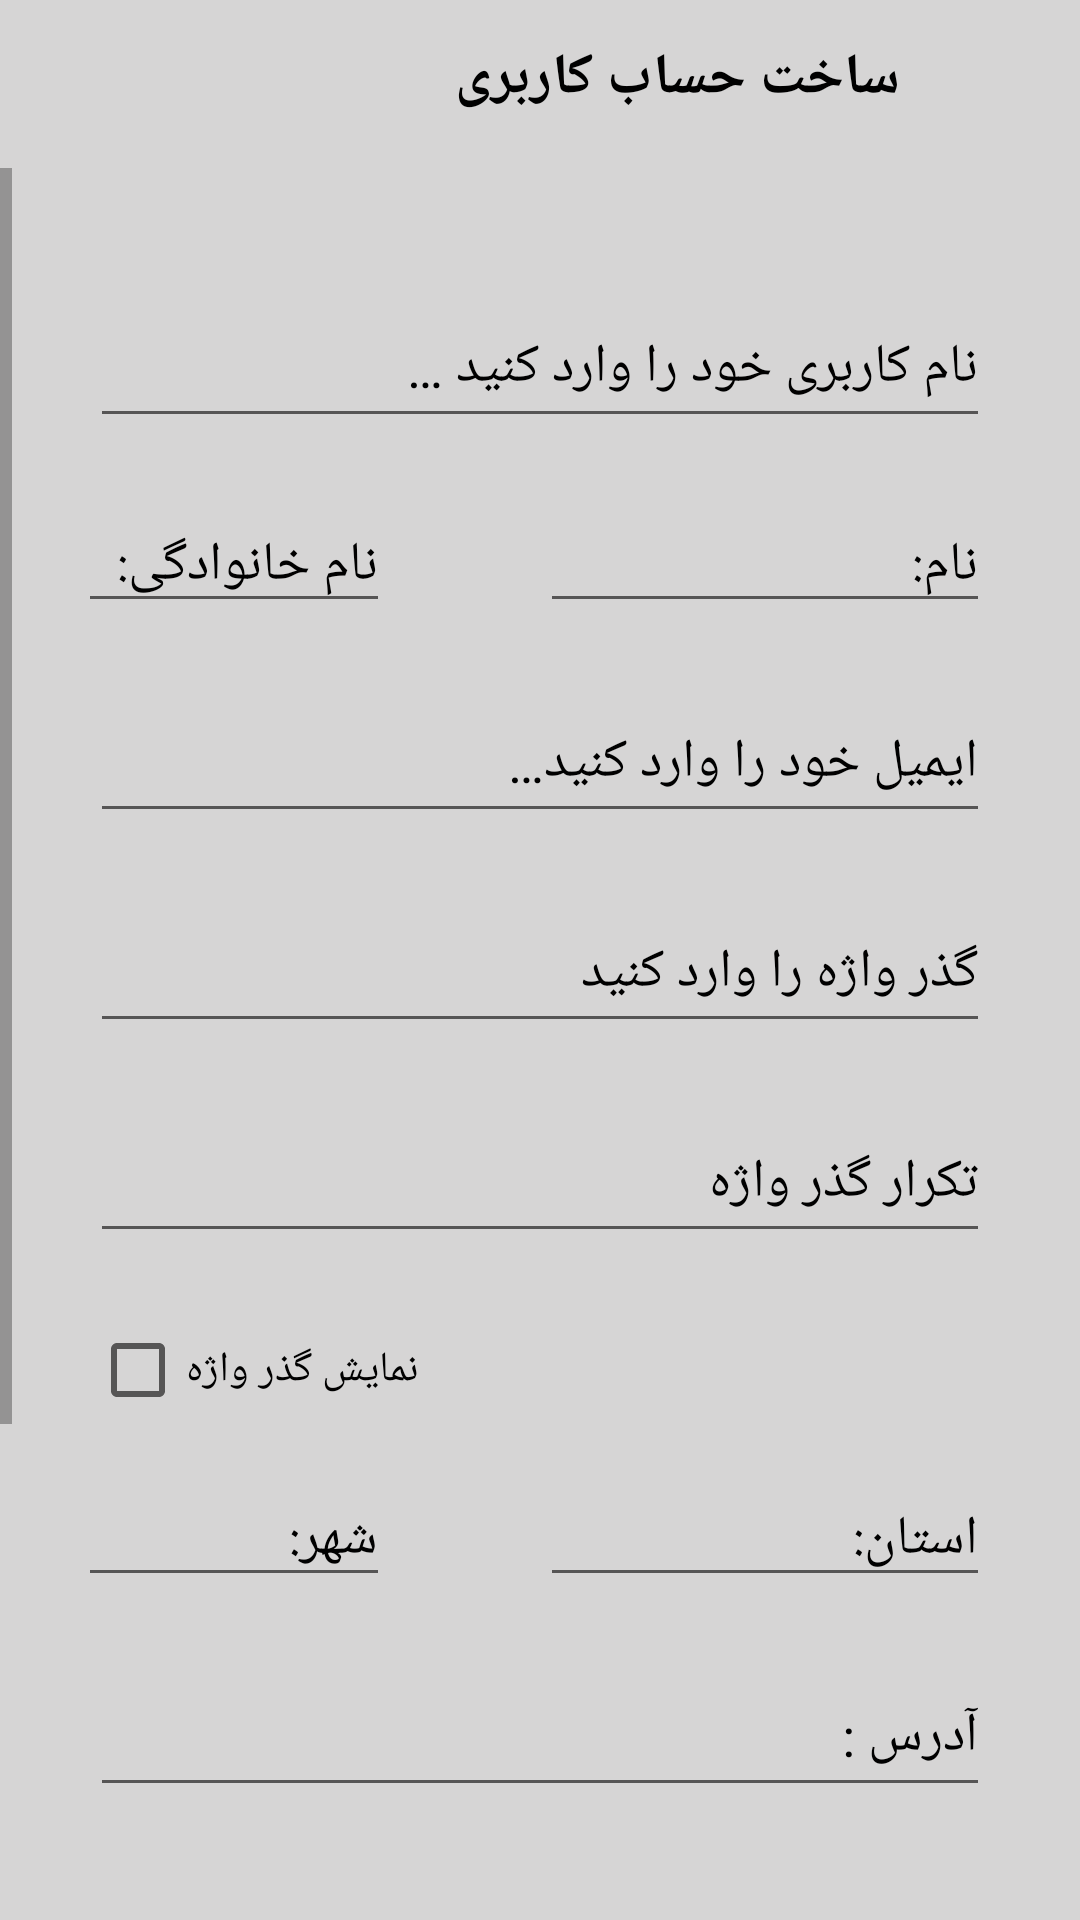

Write the Android layout XML for this screen, with the resource values it uses.
<!-- AndroidManifest.xml: application theme Theme.Cosmetics -->
<!-- res/layout/activity_register.xml -->
<?xml version="1.0" encoding="utf-8"?>
<RelativeLayout xmlns:android="http://schemas.android.com/apk/res/android"
    xmlns:tools="http://schemas.android.com/tools"
    android:layout_width="match_parent"
    android:layout_height="match_parent"
    android:background="@color/Activity"
    tools:context=".views.Register_Activity"
    android:layoutDirection="rtl"
    >
    <com.google.android.material.appbar.AppBarLayout
        android:id="@+id/appbar"
        android:layout_width="match_parent"
        android:layout_height="56dp"
        android:background="@color/Activity"
        >
        <RelativeLayout
            android:layout_width="match_parent"
            android:layout_height="match_parent"
            >
            <ImageView
                android:id="@+id/imageView_back"
                android:layout_width="30dp"
                android:layout_height="30dp"
                android:src="@drawable/ic_back"
                android:layout_centerVertical="true"
                android:layout_marginStart="15dp"
                tools:ignore="ContentDescription"/>
            <TextView
                android:layout_width="wrap_content"
                android:layout_height="30dp"
                android:text="@string/register"
                android:textSize="19sp"
                android:textAlignment="center"
                android:textStyle="bold"
                android:textColor="@color/black"
                android:layout_toEndOf="@id/imageView_back"
                android:layout_centerVertical="true"
                android:layout_marginStart="15dp"
                />
        </RelativeLayout>

    </com.google.android.material.appbar.AppBarLayout>
    <ScrollView
        android:layout_width="match_parent"
        android:layout_height="wrap_content"
        android:layout_below="@id/appbar"
        >
        <LinearLayout
            android:layout_width="match_parent"
            android:layout_height="wrap_content"
            android:orientation="vertical"
            android:background="@color/Activity"
            >
            <EditText
                android:id="@+id/editText_username"
                android:layout_width="match_parent"
                android:layout_height="50dp"
                android:layout_marginStart="30dp"
                android:layout_marginEnd="30dp"
                android:layout_marginTop="40dp"
                android:hint="@string/username"
                android:textColor="@color/black"
                android:inputType="text"
                android:textColorHint="@color/black"
                />
            <LinearLayout
                android:layout_width="match_parent"
                android:layout_height="wrap_content"
                android:orientation="horizontal"
                android:layout_marginStart="30dp"
                android:layout_marginEnd="30dp"
                android:layout_marginTop="20dp"
                >
                <EditText
                    android:id="@+id/EditText_firstName"
                    android:layout_width="150dp"
                    android:layout_height="wrap_content"
                    android:hint="@string/FirstName"
                    android:textColor="@color/black"
                    android:inputType="text"
                    android:textColorHint="@color/black"
                    />
                <EditText
                    android:id="@+id/EditText_lastName"
                    android:layout_width="150dp"
                    android:layout_height="wrap_content"
                    android:hint="@string/LastName"
                    android:textColor="@color/black"
                    android:inputType="text"
                    android:layout_marginStart="50dp"
                    android:textColorHint="@color/black"
                    />
            </LinearLayout>
            <EditText
                android:id="@+id/EditText_email"
                android:layout_width="match_parent"
                android:layout_height="50dp"
                android:layout_marginStart="30dp"
                android:layout_marginEnd="30dp"
                android:layout_marginTop="20dp"
                android:hint="@string/email"
                android:textColor="@color/black"
                android:inputType="textEmailAddress"
                android:textColorHint="@color/black"
                />
            <EditText
                android:id="@+id/EditText_password"
                android:layout_width="match_parent"
                android:layout_height="50dp"
                android:layout_marginStart="30dp"
                android:layout_marginEnd="30dp"
                android:layout_marginTop="20dp"
                android:hint="@string/password"
                android:textColor="@color/black"
                android:inputType="textPassword"
                android:textAlignment="viewStart"
                android:textColorHint="@color/black"
                />
            <EditText
                android:id="@+id/EditText_rePassword"
                android:layout_width="match_parent"
                android:layout_height="50dp"
                android:layout_marginStart="30dp"
                android:layout_marginEnd="30dp"
                android:layout_marginTop="20dp"
                android:hint="@string/RePassword"
                android:textColor="@color/black"
                android:inputType="textPassword"
                android:textAlignment="viewStart"
                android:textColorHint="@color/black"
                />
            <CheckBox
                android:id="@+id/show_pass"
                android:layout_width="wrap_content"
                android:layout_height="wrap_content"
                android:text="@string/show_hide_pass"
                android:layoutDirection="ltr"
                android:layout_gravity="end"
                android:layout_marginStart="30dp"
                android:layout_marginTop="15dp"
                android:textColor="@color/black"
                />
            <LinearLayout
                android:layout_width="match_parent"
                android:layout_height="wrap_content"
                android:orientation="horizontal"
                android:layout_marginStart="30dp"
                android:layout_marginEnd="30dp"
                android:layout_marginTop="10dp"
                >
                <EditText
                    android:id="@+id/EditText_state"
                    android:layout_width="150dp"
                    android:layout_height="wrap_content"
                    android:hint="@string/State"
                    android:textColor="@color/black"
                    android:inputType="text"
                    android:textColorHint="@color/black"
                    />
                <EditText
                    android:id="@+id/EditText_city"
                    android:layout_width="150dp"
                    android:layout_height="wrap_content"
                    android:hint="@string/City"
                    android:textColor="@color/black"
                    android:inputType="text"
                    android:layout_marginStart="50dp"
                    android:textColorHint="@color/black"
                    />
            </LinearLayout>
            <EditText
                android:id="@+id/EditText_address"
                android:layout_width="match_parent"
                android:layout_height="50dp"
                android:layout_marginStart="30dp"
                android:layout_marginEnd="30dp"
                android:layout_marginTop="20dp"
                android:hint="@string/Address"
                android:textColor="@color/black"
                android:inputType="text"
                android:textColorHint="@color/black"
                />
            <EditText
                android:id="@+id/EditText_phone"
                android:layout_width="match_parent"
                android:layout_height="50dp"
                android:layout_marginStart="30dp"
                android:layout_marginEnd="30dp"
                android:layout_marginTop="20dp"
                android:hint="@string/phone_number"
                android:textColor="@color/black"
                android:inputType="phone"
                android:textAlignment="viewStart"
                android:textColorHint="@color/black"
                />
            <Button
                android:id="@+id/btnRegister"
                android:layout_width="match_parent"
                android:layout_height="60dp"
                android:text="@string/register"
                android:textStyle="bold"
                android:background="@color/purple_700"
                android:layout_marginTop="30dp"
                android:layout_marginStart="30dp"
                android:layout_marginEnd="30dp"
                />
            <RelativeLayout
                android:layout_width="match_parent"
                android:layout_height="wrap_content"
                android:layout_marginStart="30dp"
                android:layout_marginEnd="30dp"
                android:layout_marginTop="8dp"
                android:layout_marginBottom="60dp"
                >
                <TextView
                    android:id="@+id/textView_message"
                    android:layout_width="wrap_content"
                    android:layout_height="wrap_content"
                    android:text="@string/login_message"
                    android:layout_marginTop="20dp"
                    android:layout_marginStart="10dp"
                    android:textColor="@color/black"
                    android:textSize="15sp"
                    />
                <TextView
                    android:id="@+id/textView_login"
                    android:layout_width="match_parent"
                    android:layout_height="wrap_content"
                    android:text="@string/login"
                    android:layout_marginTop="20dp"
                    android:textColor="@color/black"
                    android:textSize="15sp"
                    android:textStyle="bold"
                    android:layout_toEndOf="@id/textView_message"
                    android:layout_marginStart="10dp"
                    />
            </RelativeLayout>
        </LinearLayout>
    </ScrollView>
</RelativeLayout>
<!-- resources referenced by this layout -->
<resources>
  <color name="Activity">#D6D5D5</color>
  <color name="black">#FF000000</color>
  <color name="purple_700">#3700B3</color>
  <string name="Address">آدرس :</string>
  <string name="City">شهر:</string>
  <string name="FirstName">نام:</string>
  <string name="LastName">نام خانوادگی:</string>
  <string name="RePassword">تکرار گذر واژه</string>
  <string name="State">استان:</string>
  <string name="email">ایمیل خود را وارد کنید…</string>
  <string name="login">ورود</string>
  <string name="login_message">اگر حساب کاربری دارید کلیک کنید!</string>
  <string name="password">گذر واژه را وارد کنید</string>
  <string name="phone_number">شماره تلفن :</string>
  <string name="register">ساخت حساب کاربری</string>
  <string name="show_hide_pass">نمایش گذر واژه</string>
  <string name="username">نام کاربری خود را وارد کنید …</string>
  <style name="Theme.Cosmetics" parent="Theme.MaterialComponents.DayNight.DarkActionBar">
          
          <item name="colorPrimary">@color/purple_500</item>
          <item name="colorPrimaryVariant">@color/purple_700</item>
          <item name="colorOnPrimary">@color/white</item>
          
          <item name="colorSecondary">@color/teal_200</item>
          <item name="colorSecondaryVariant">@color/teal_700</item>
          <item name="colorOnSecondary">@color/black</item>
          
          <item name="android:statusBarColor">?attr/colorPrimaryVariant</item>
          
      </style>
  <color name="purple_500">#694F8D</color>
  <color name="white">#FFFFFFFF</color>
  <color name="teal_200">#FF03DAC5</color>
  <color name="teal_700">#FF018786</color>
</resources>
